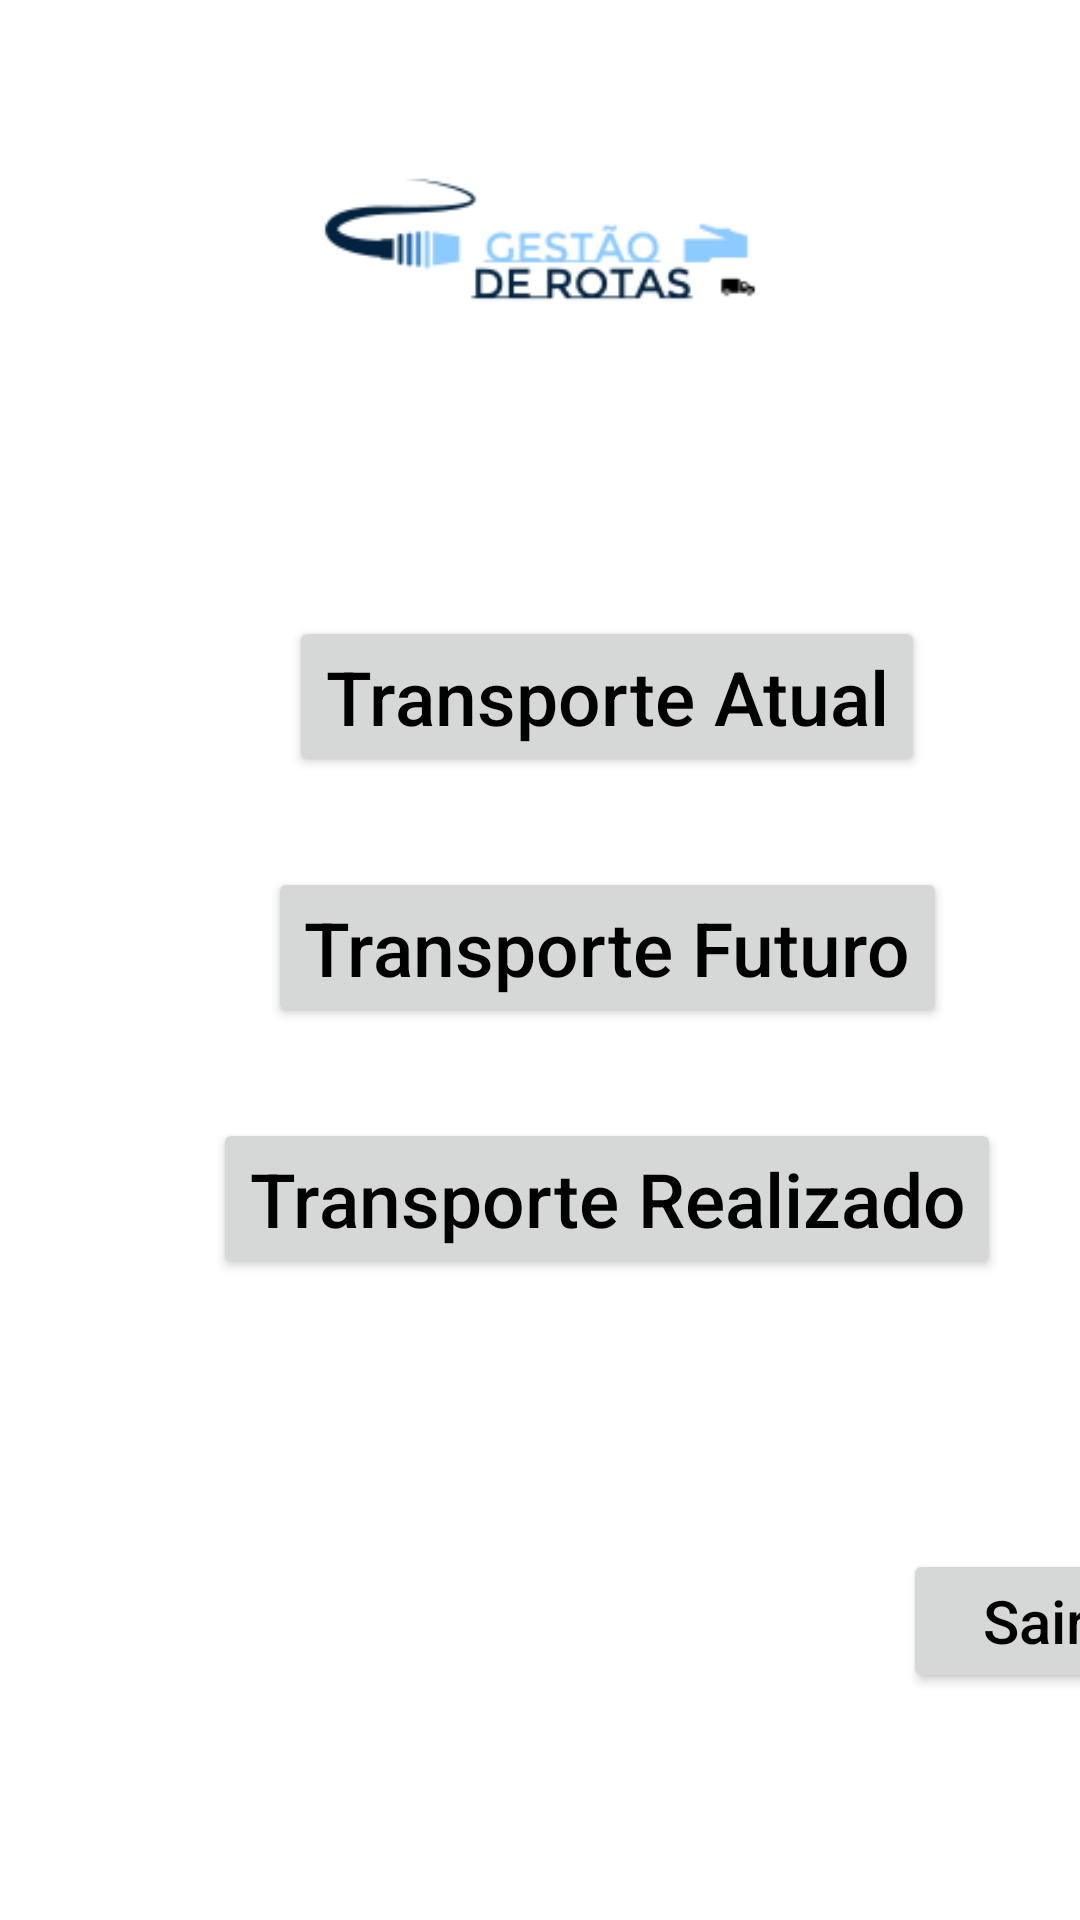

The Android layout XML behind this screen, and the referenced resources:
<!-- AndroidManifest.xml: application theme Theme.GestaoFrotas -->
<!-- res/layout/activity_menu_tela_principal.xml -->
<?xml version="1.0" encoding="utf-8"?>
<androidx.constraintlayout.widget.ConstraintLayout xmlns:android="http://schemas.android.com/apk/res/android"
    xmlns:app="http://schemas.android.com/apk/res-auto"
    xmlns:tools="http://schemas.android.com/tools"
    android:layout_width="match_parent"
    android:layout_height="match_parent"
    tools:context=".MenuTelaPrincipal">

    <LinearLayout
        android:layout_width="405dp"
        android:layout_height="735dp"
        android:gravity="center"
        android:orientation="vertical"
        android:paddingLeft="16dp"
        android:paddingTop="16dp"
        android:paddingRight="16dp"
        android:paddingBottom="16dp"
        android:layout_marginTop="25dp"
        tools:layout_editor_absoluteX="3dp"
        tools:layout_editor_absoluteY="-5dp">

        <LinearLayout
            android:layout_width="match_parent"
            android:layout_height="wrap_content"
            android:layout_marginTop="35dp"
            android:gravity="center"
            android:orientation="horizontal">

            <Button
                android:id="@+id/buttonTranspAtual"
                android:layout_width="wrap_content"
                android:layout_height="wrap_content"
                android:text="@string/TransporteAtual"
                android:textAllCaps="false"
                android:textColor="@android:color/black"
                android:textSize="25sp"
                tools:layout_editor_absoluteX="153dp"
                tools:layout_editor_absoluteY="594dp" />

        </LinearLayout>

        <LinearLayout
            android:layout_width="match_parent"
            android:layout_height="wrap_content"
            android:layout_marginTop="30dp"
            android:gravity="center"
            android:orientation="horizontal">

            <Button
                android:id="@+id/buttonTranspFut"
                android:layout_width="wrap_content"
                android:layout_height="wrap_content"
                android:text="@string/TransporteFuturo"
                android:textAllCaps="false"
                android:textColor="@android:color/black"
                android:textSize="25sp"
                tools:layout_editor_absoluteX="153dp"
                tools:layout_editor_absoluteY="594dp" />

        </LinearLayout>

        <LinearLayout
            android:layout_width="match_parent"
            android:layout_height="wrap_content"
            android:layout_marginTop="30dp"
            android:gravity="center"
            android:orientation="horizontal">

            <Button
                android:id="@+id/buttonTranspRealizado"
                android:layout_width="wrap_content"
                android:layout_height="wrap_content"
                android:text="@string/TransporteRealizado"
                android:textAllCaps="false"
                android:textColor="@android:color/black"
                android:textSize="25sp"
                tools:layout_editor_absoluteX="153dp"
                tools:layout_editor_absoluteY="594dp" />

        </LinearLayout>

            <LinearLayout
            android:layout_width="match_parent"
            android:layout_height="wrap_content"
            android:layout_marginTop="90dp"
            android:gravity="right"
            android:orientation="horizontal">

            <Button
                android:id="@+id/buttonSair"
                android:layout_width="wrap_content"
                android:layout_height="wrap_content"
                android:text="@string/Sair"
                android:textAllCaps="false"
                android:textColor="@android:color/black"
                android:textSize="20sp"
                tools:layout_editor_absoluteX="153dp"
                tools:layout_editor_absoluteY="594dp" />
            </LinearLayout>

    </LinearLayout>

        <LinearLayout
        android:id="@+id/linearLayout"
        android:layout_width="match_parent"
        android:layout_height="wrap_content"
        android:gravity="center"
        android:orientation="horizontal">

        <ImageView
            android:id="@+id/imageView2"
            android:layout_width="270dp"
            android:layout_height="159dp"
            app:srcCompat="@drawable/_4ec9ee6_a826_4d38_ba41_d7db8d8fed22_200x200"
            tools:layout_editor_absoluteX="75dp"
            tools:layout_editor_absoluteY="10dp" />

    </LinearLayout>


</androidx.constraintlayout.widget.ConstraintLayout>
<!-- resources referenced by this layout -->
<resources>
  <!-- drawable _4ec9ee6_a826_4d38_ba41_d7db8d8fed22_200x200: png bitmap (drawable, 6291 bytes) -->
  <string name="Sair">Sair</string>
  <string name="TransporteAtual">Transporte Atual</string>
  <string name="TransporteFuturo">Transporte Futuro</string>
  <string name="TransporteRealizado">Transporte Realizado</string>
  <style name="Theme.GestaoFrotas" parent="Theme.MaterialComponents.DayNight.DarkActionBar">
          
          <item name="colorPrimary">@color/purple_500</item>
          <item name="colorPrimaryVariant">@color/purple_700</item>
          <item name="colorOnPrimary">@color/white</item>
          
          <item name="colorSecondary">@color/teal_200</item>
          <item name="colorSecondaryVariant">@color/teal_700</item>
          <item name="colorOnSecondary">@color/black</item>
          
          <item name="android:statusBarColor" tools:targetApi="l">?attr/colorPrimaryVariant</item>
          
      </style>
  <!-- not gathered from this repository: default colours our renderer supplied (Android Studio template values) -->
  <color name="purple_500">#FF6200EE</color>
  <color name="purple_700">#FF3700B3</color>
  <color name="teal_200">#FF03DAC5</color>
  <color name="teal_700">#FF018786</color>
  <color name="black">#FF000000</color>
  <color name="white">#FFFFFFFF</color>
</resources>
